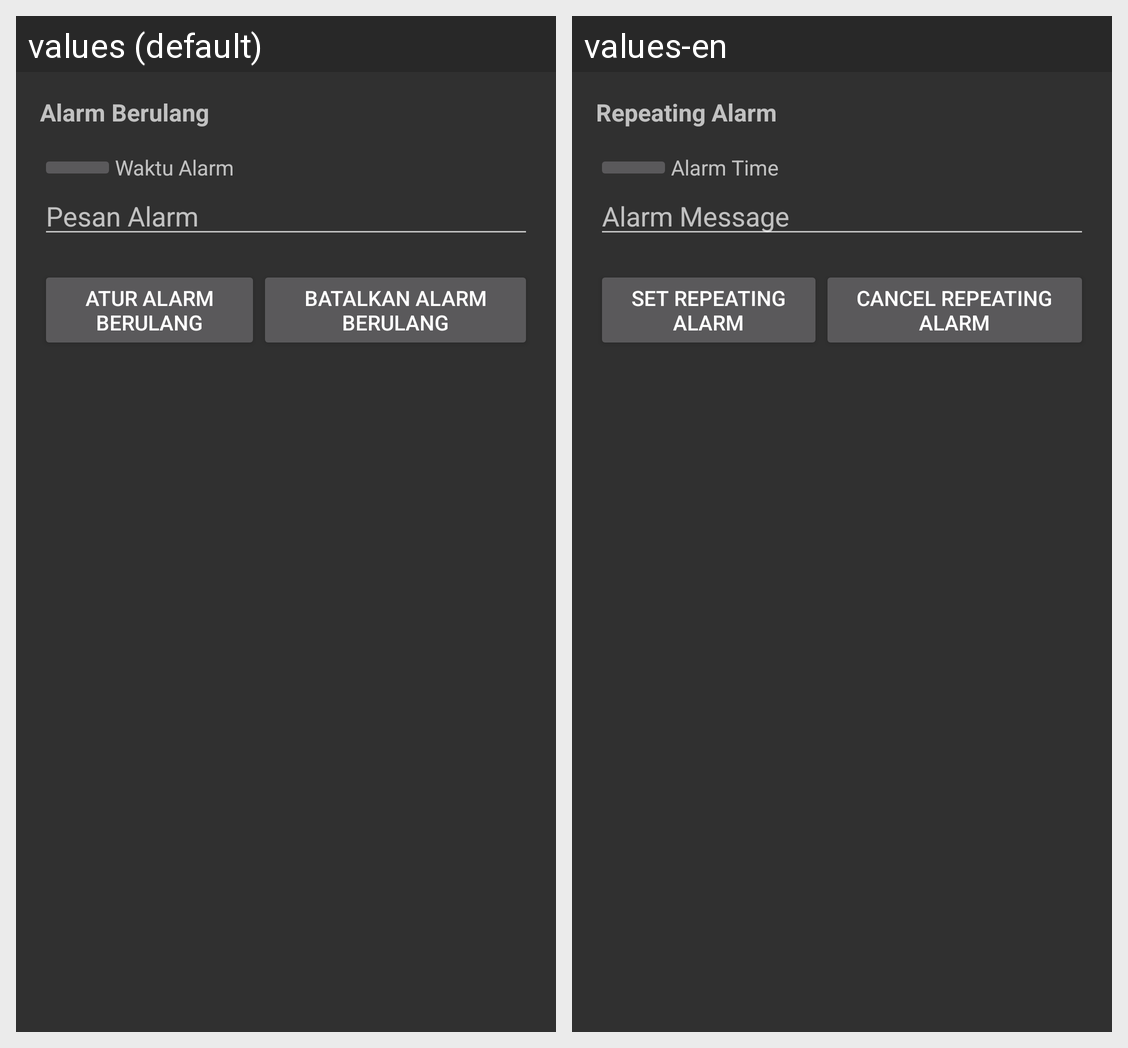

Translations of the strings shown on this Android screen, per locale in the grid:
Android screen res/layout/activity_alarm.xml rendered under 2 locales, left to right: values (default), values-en. Device: Nexus 5 (rendered at 1080×1920; each locale shown at half size, 540×960, under a caption strip naming it); theme Theme.GithubUser.
Strings drawn on this screen, with the default value and each locale's value (text and hints the layout hard-codes, and strings that could not be matched under every locale, appear in the picture but are not listed):

repeatingAlarm
  values: Alarm Berulang
  values-en: Repeating Alarm

alarmTime
  values: Waktu Alarm
  values-en: Alarm Time

alarmMessage
  values: Pesan Alarm
  values-en: Alarm Message

setRepeatingAlarm
  values: Atur Alarm Berulang
  values-en: Set Repeating Alarm

cancelAlarm
  values: Batalkan Alarm Berulang
  values-en: Cancel Repeating Alarm
